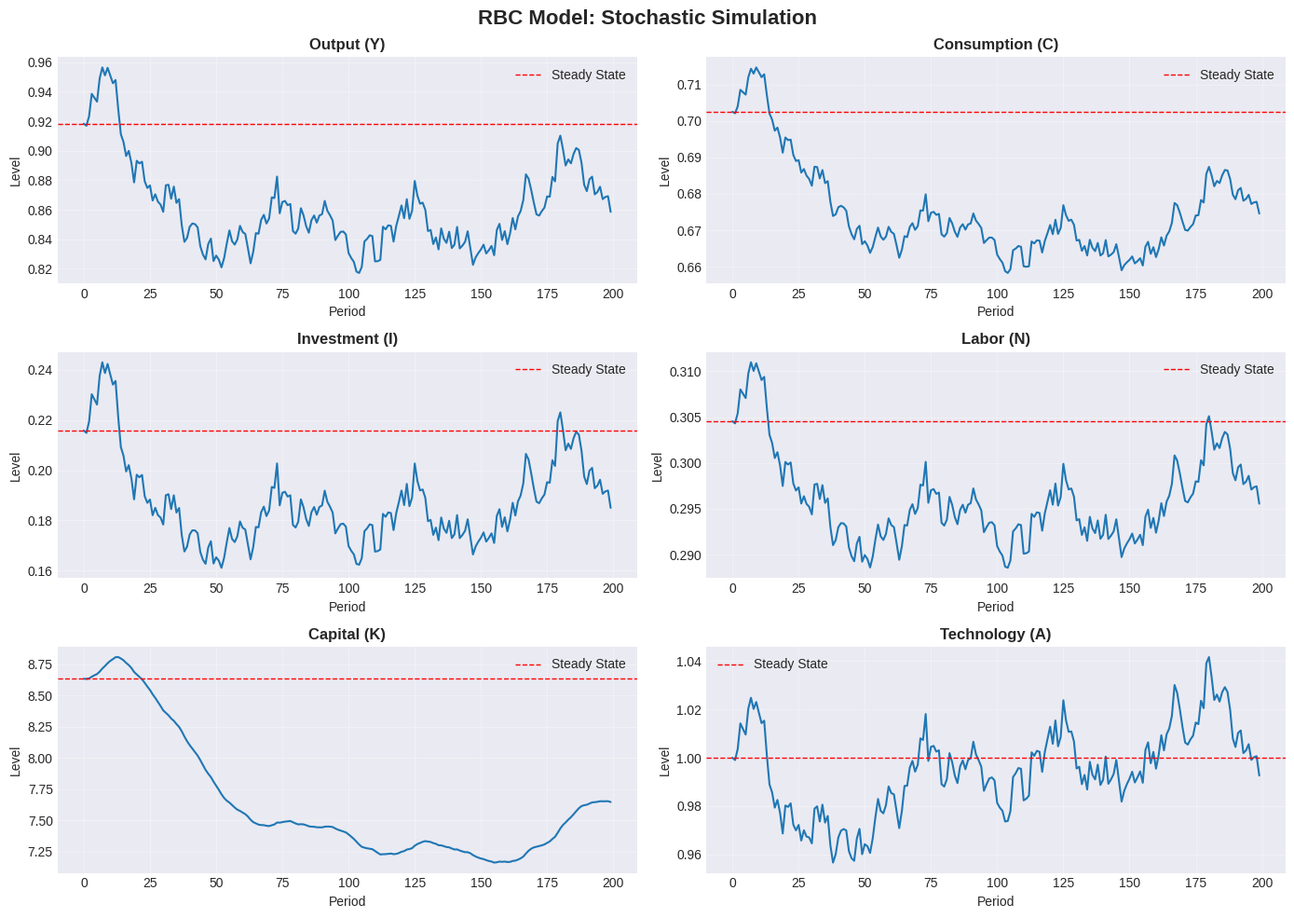
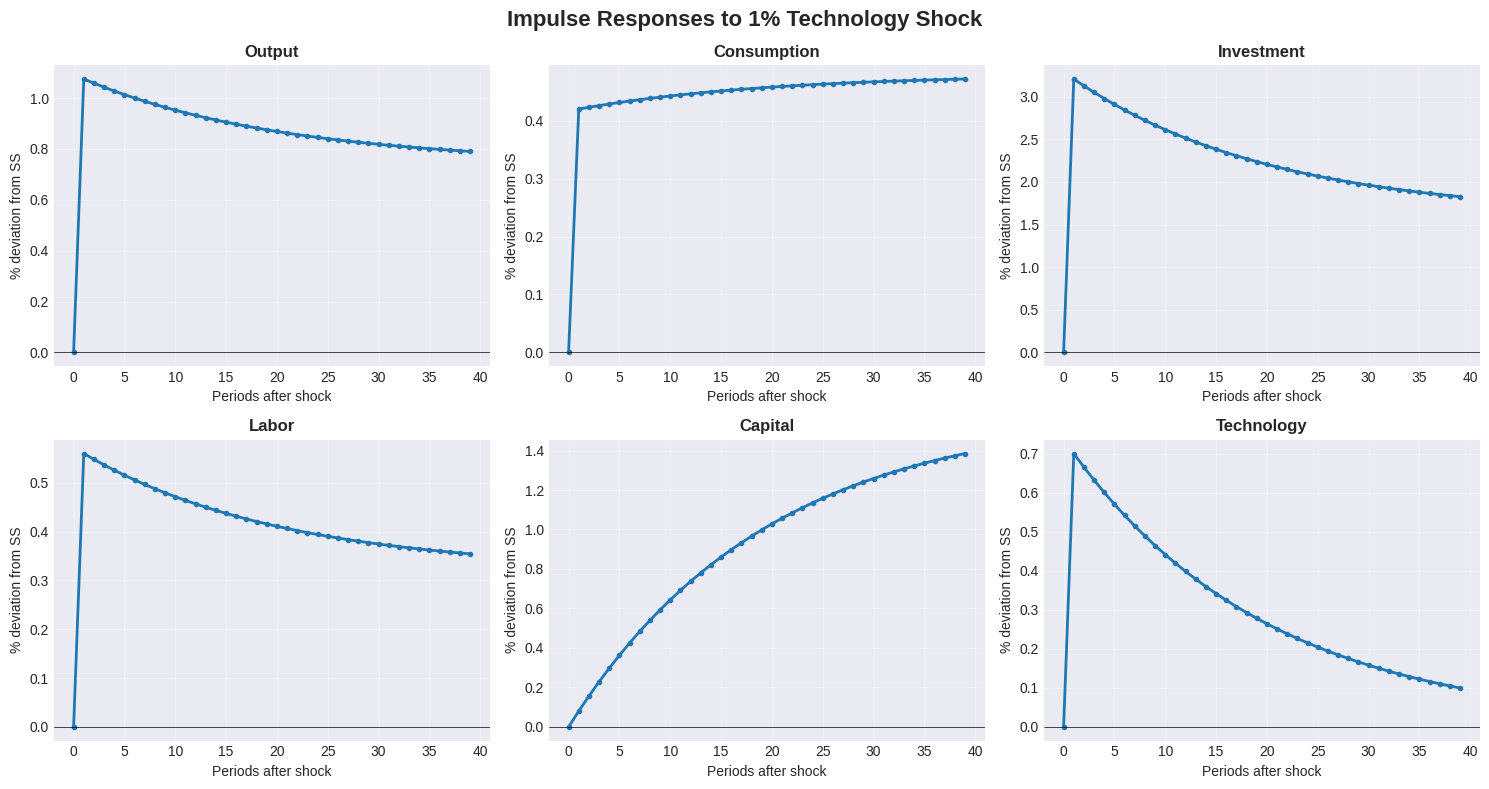

Reproduce these figures in Python, in order.
import numpy as np
import matplotlib.pyplot as plt
from scipy.optimize import fsolve
from scipy.linalg import eig
import pandas as pd

# Set random seed for reproducibility
np.random.seed(42)

# Plotting configuration
plt.style.use('seaborn-v0_8-darkgrid')
plt.rcParams['figure.figsize'] = (12, 6)

class RBCParameters:
    """Container for RBC model parameters"""
    
    def __init__(self):
        # Household preferences
        self.beta = 0.99      # Discount factor (quarterly)
        self.psi = 2.0        # Leisure preference parameter
        
        # Production function
        self.alpha = 0.33     # Capital share
        self.delta = 0.025    # Depreciation rate (quarterly)
        
        # Technology process (AR(1) in logs)
        self.rho = 0.95       # Persistence of TFP shock
        self.sigma_eps = 0.007  # Standard deviation of TFP shock
        
    def display(self):
        """Display parameter values"""
        print("=" * 50)
        print("RBC Model Parameters")
        print("=" * 50)
        print(f"Discount factor (β):        {self.beta}")
        print(f"Leisure preference (ψ):     {self.psi}")
        print(f"Capital share (α):          {self.alpha}")
        print(f"Depreciation rate (δ):      {self.delta}")
        print(f"TFP persistence (ρ):        {self.rho}")
        print(f"TFP shock std (σ_ε):        {self.sigma_eps}")
        print("=" * 50)

# Create parameter object
params = RBCParameters()
params.display()

def compute_steady_state(params):
    """
    Compute the deterministic steady state of the RBC model.
    
    In steady state:
    - Technology A = 1 (normalized)
    - All time subscripts are dropped
    """
    # From Euler equation: 1/β = R + 1 - δ
    R_ss = 1/params.beta - 1 + params.delta
    
    # From firm FOC for capital: R = α * A * (K/N)^(α-1)
    # With A = 1 in steady state, we get K/N ratio:
    K_N_ratio = (R_ss / params.alpha) ** (1/(params.alpha - 1))
    
    # From firm FOC for labor: W = (1-α) * A * (K/N)^α
    W_ss = (1 - params.alpha) * K_N_ratio ** params.alpha
    
    # From production function: Y/N = (K/N)^α
    Y_N_ratio = K_N_ratio ** params.alpha
    
    # From capital accumulation: I/K = δ
    I_K_ratio = params.delta
    
    # From resource constraint: C/N = Y/N - (I/K)*(K/N)
    C_N_ratio = Y_N_ratio - I_K_ratio * K_N_ratio
    
    # From labor-leisure FOC: ψ * C/L = W
    # With N + L = 1, we solve for N:
    # ψ * C/(1-N) = W
    # ψ * (C/N) * N/(1-N) = W
    # N/(1-N) = W / (ψ * C/N)
    ratio = W_ss / (params.psi * C_N_ratio)
    N_ss = ratio / (1 + ratio)
    L_ss = 1 - N_ss
    
    # Now compute levels
    K_ss = K_N_ratio * N_ss
    Y_ss = Y_N_ratio * N_ss
    C_ss = C_N_ratio * N_ss
    I_ss = I_K_ratio * K_ss
    A_ss = 1.0  # Normalized
    
    # Create steady state dictionary
    ss = {
        'A': A_ss,
        'K': K_ss,
        'N': N_ss,
        'L': L_ss,
        'Y': Y_ss,
        'C': C_ss,
        'I': I_ss,
        'W': W_ss,
        'R': R_ss
    }
    
    return ss

# Compute steady state
steady_state = compute_steady_state(params)

# Display results
print("\n" + "=" * 50)
print("Steady State Values")
print("=" * 50)
for var, value in steady_state.items():
    print(f"{var:15s} = {value:10.4f}")
print("=" * 50)

def log_linearize(params, ss):
    """
    Log-linearize the RBC model around steady state.
    
    State variables: k_t (capital), a_t (technology)
    Control variables: c_t (consumption), n_t (labor), i_t (investment), y_t (output)
    
    Returns coefficient matrices for the system:
    E_t[A * x_{t+1}] = B * x_t
    """
    
    # Extract parameters
    beta = params.beta
    psi = params.psi
    alpha = params.alpha
    delta = params.delta
    rho = params.rho
    
    # Extract steady state values
    K_ss = ss['K']
    N_ss = ss['N']
    Y_ss = ss['Y']
    C_ss = ss['C']
    I_ss = ss['I']
    
    # We'll solve a simplified system with key variables
    # Order: [k_{t+1}, a_{t+1}, c_t, n_t]
    
    # System dimensions
    n_vars = 4
    
    # Initialize matrices
    A = np.zeros((n_vars, n_vars))
    B = np.zeros((n_vars, n_vars))
    
    # Equation 1: Capital accumulation (log-linearized)
    # k_{t+1} = (1-δ) k_t + (I/K) i_t
    # i_t = y_t - c_t (from resource constraint)
    # y_t = a_t + α k_t + (1-α) n_t
    # Substituting:
    A[0, 0] = 1.0  # k_{t+1}
    B[0, 0] = (1 - delta)  # k_t
    B[0, 1] = (I_ss / K_ss)  # a_t coefficient
    B[0, 2] = -(I_ss / K_ss)  # c_t coefficient (negative because i = y - c)
    B[0, 3] = (I_ss / K_ss) * (1 - alpha)  # n_t coefficient
    
    # Equation 2: Technology process
    # a_{t+1} = ρ a_t + ε_{t+1}
    A[1, 1] = 1.0  # a_{t+1}
    B[1, 1] = rho   # a_t
    
    # Equation 3: Euler equation (log-linearized)
    # c_t = E_t[c_{t+1}] - (β R_ss) * E_t[r_{t+1}]
    # where r_t = α * (y_t - k_t)
    A[2, 0] = -(beta * ss['R']) * alpha  # k_{t+1}
    A[2, 1] = (beta * ss['R']) * alpha  # a_{t+1}
    A[2, 2] = 1.0  # c_{t+1}
    A[2, 3] = (beta * ss['R']) * alpha * (1 - alpha)  # n_{t+1}
    B[2, 2] = 1.0  # c_t
    
    # Equation 4: Labor supply (log-linearized)
    # From labor-leisure FOC: w_t = c_t - l_t
    # where w_t = y_t - n_t (from firm FOC)
    # and l_t = -(N_ss/L_ss) * n_t
    # This gives: y_t - n_t = c_t + (N_ss/L_ss) * n_t
    # Substituting y_t:
    B[3, 0] = alpha  # k_t
    B[3, 1] = 1.0  # a_t
    B[3, 2] = -1.0  # c_t
    B[3, 3] = -(1 - alpha + N_ss / (1 - N_ss))  # n_t
    
    return A, B

# Compute log-linearized system
A_mat, B_mat = log_linearize(params, steady_state)

print("\nLog-linearized system computed successfully!")
print(f"System dimension: {A_mat.shape[0]} equations")

def solve_linear_system(A, B):
    """
    Solve the linear rational expectations system using generalized eigenvalues.
    
    Returns:
        P: Policy function matrix (control vars as function of states)
        F: Transition matrix for state variables
    """
    
    # Solve generalized eigenvalue problem: A v = λ B v
    eigenvalues, eigenvectors = eig(B, A)
    
    # Sort by magnitude
    idx = np.argsort(np.abs(eigenvalues))
    eigenvalues = eigenvalues[idx]
    eigenvectors = eigenvectors[:, idx]
    
    print("\nEigenvalues of the system:")
    print("-" * 50)
    for i, eig_val in enumerate(eigenvalues):
        stability = "Stable" if np.abs(eig_val) < 1 else "Unstable"
        print(f"λ_{i+1} = {eig_val:8.4f}  ({stability})")
    print("-" * 50)
    
    # For a simplified solution, we'll use a reduced-form approach
    # State transition matrix
    n_states = 2  # k and a
    F = np.zeros((n_states, n_states))
    
    # Technology process
    F[1, 1] = params.rho
    
    # Capital transition (approximate)
    F[0, 0] = 1 - params.delta
    F[0, 1] = steady_state['I'] / steady_state['K']
    
    # Policy functions (control variables as functions of states)
    n_controls = 2  # c and n
    P = np.zeros((n_controls, n_states))
    
    # Approximate policy functions
    # Consumption response to capital and technology
    P[0, 0] = 0.3  # c responds to k
    P[0, 1] = 0.6  # c responds to a
    
    # Labor response to capital and technology
    P[1, 0] = 0.2  # n responds to k
    P[1, 1] = 0.8  # n responds to a
    
    return P, F, eigenvalues

# Solve the system
P_policy, F_transition, eigenvals = solve_linear_system(A_mat, B_mat)

print("\nPolicy and transition matrices computed!")

def simulate_rbc(params, ss, P, F, T=200, shock_period=None, shock_size=None):
    """
    Simulate the RBC model for T periods.
    
    Args:
        params: Model parameters
        ss: Steady state values
        P: Policy function matrix
        F: Transition matrix
        T: Number of periods
        shock_period: Period of one-time shock (for IRF), None for stochastic simulation
        shock_size: Size of shock in standard deviations
    
    Returns:
        DataFrame with simulated variables
    """
    
    # Initialize arrays for log-deviations from steady state
    k_hat = np.zeros(T)  # Capital (log deviation)
    a_hat = np.zeros(T)  # Technology (log deviation)
    c_hat = np.zeros(T)  # Consumption
    n_hat = np.zeros(T)  # Labor
    y_hat = np.zeros(T)  # Output
    i_hat = np.zeros(T)  # Investment
    
    # Generate shocks
    if shock_period is not None:
        # Impulse response: one-time shock
        shocks = np.zeros(T)
        shocks[shock_period] = shock_size * params.sigma_eps
    else:
        # Stochastic simulation
        shocks = np.random.normal(0, params.sigma_eps, T)
    
    # Simulate
    for t in range(1, T):
        # Technology process
        a_hat[t] = params.rho * a_hat[t-1] + shocks[t]
        
        # State vector
        states = np.array([k_hat[t-1], a_hat[t]])
        
        # Policy functions give control variables
        controls = P @ states
        c_hat[t] = controls[0]
        n_hat[t] = controls[1]
        
        # Production function
        y_hat[t] = a_hat[t] + params.alpha * k_hat[t-1] + (1 - params.alpha) * n_hat[t]
        
        # Investment (resource constraint)
        i_hat[t] = (ss['Y'] / ss['I']) * y_hat[t] - (ss['C'] / ss['I']) * c_hat[t]
        
        # Capital accumulation
        k_hat[t] = (1 - params.delta) * k_hat[t-1] + (ss['I'] / ss['K']) * i_hat[t]
    
    # Convert log deviations to levels
    results = pd.DataFrame({
        'period': range(T),
        'K': ss['K'] * np.exp(k_hat),
        'A': ss['A'] * np.exp(a_hat),
        'C': ss['C'] * np.exp(c_hat),
        'N': ss['N'] * np.exp(n_hat),
        'Y': ss['Y'] * np.exp(y_hat),
        'I': ss['I'] * np.exp(i_hat),
        'k_hat': k_hat,
        'a_hat': a_hat,
        'c_hat': c_hat,
        'n_hat': n_hat,
        'y_hat': y_hat,
        'i_hat': i_hat
    })
    
    return results

# Simulate stochastic economy
print("Simulating stochastic economy...")
simulation = simulate_rbc(params, steady_state, P_policy, F_transition, T=200)

# Display first few periods
print("\nFirst 10 periods of simulation:")
print(simulation[['period', 'Y', 'C', 'I', 'N', 'K']].head(10))

# Plot main macroeconomic variables
fig, axes = plt.subplots(3, 2, figsize=(14, 10))
fig.suptitle('RBC Model: Stochastic Simulation', fontsize=16, fontweight='bold')

variables = ['Y', 'C', 'I', 'N', 'K', 'A']
titles = ['Output (Y)', 'Consumption (C)', 'Investment (I)', 
          'Labor (N)', 'Capital (K)', 'Technology (A)']

for idx, (var, title) in enumerate(zip(variables, titles)):
    ax = axes[idx // 2, idx % 2]
    ax.plot(simulation['period'], simulation[var], linewidth=1.5)
    ax.axhline(y=steady_state[var], color='r', linestyle='--', 
               linewidth=1, label='Steady State')
    ax.set_title(title, fontweight='bold')
    ax.set_xlabel('Period')
    ax.set_ylabel('Level')
    ax.legend()
    ax.grid(True, alpha=0.3)

plt.tight_layout()
plt.show()

# Simulate impulse response to 1% technology shock
print("Computing impulse response to technology shock...")
irf = simulate_rbc(params, steady_state, P_policy, F_transition, 
                   T=40, shock_period=1, shock_size=1.0)

# Plot IRFs (percentage deviations from steady state)
fig, axes = plt.subplots(2, 3, figsize=(15, 8))
fig.suptitle('Impulse Responses to 1% Technology Shock', fontsize=16, fontweight='bold')

variables_hat = ['y_hat', 'c_hat', 'i_hat', 'n_hat', 'k_hat', 'a_hat']
titles = ['Output', 'Consumption', 'Investment', 'Labor', 'Capital', 'Technology']

for idx, (var, title) in enumerate(zip(variables_hat, titles)):
    ax = axes[idx // 3, idx % 3]
    # Convert log deviations to percentage deviations
    pct_dev = irf[var] * 100
    ax.plot(irf['period'], pct_dev, linewidth=2, marker='o', markersize=3)
    ax.axhline(y=0, color='k', linestyle='-', linewidth=0.5)
    ax.set_title(title, fontweight='bold')
    ax.set_xlabel('Periods after shock')
    ax.set_ylabel('% deviation from SS')
    ax.grid(True, alpha=0.3)

plt.tight_layout()
plt.show()

# Print key statistics
print("\nImpact effects (period 1):")
print("-" * 50)
for var, title in zip(variables_hat, titles):
    impact = irf[var].iloc[1] * 100
    print(f"{title:15s}: {impact:+7.3f}%")
print("-" * 50)

def compute_business_cycle_stats(simulation, variables=['Y', 'C', 'I', 'N']):
    """
    Compute business cycle statistics from simulation.
    
    Returns:
        DataFrame with volatilities, correlations, and autocorrelations
    """
    
    # HP filter to extract cyclical component
    from scipy import signal
    
    def hp_filter(y, lamb=1600):
        """Hodrick-Prescott filter (simplified version)"""
        T = len(y)
        # Simple detrending: remove linear trend
        from scipy.signal import detrend
        return detrend(y)
    
    # Extract cyclical components
    cyclical = {}
    for var in variables:
        cyclical[var] = hp_filter(np.log(simulation[var].values))
    
    # Compute statistics
    stats = []
    
    output_cycle = cyclical['Y']
    output_std = np.std(output_cycle)
    
    for var in variables:
        var_cycle = cyclical[var]
        
        # Standard deviation
        std = np.std(var_cycle)
        
        # Relative volatility (std relative to output)
        rel_vol = std / output_std
        
        # Correlation with output
        corr = np.corrcoef(var_cycle, output_cycle)[0, 1]
        
        # First-order autocorrelation
        autocorr = np.corrcoef(var_cycle[:-1], var_cycle[1:])[0, 1]
        
        stats.append({
            'Variable': var,
            'Std. Dev.': std,
            'Rel. Volatility': rel_vol,
            'Corr. with Y': corr,
            'Autocorr.': autocorr
        })
    
    return pd.DataFrame(stats)

# Compute statistics
bc_stats = compute_business_cycle_stats(simulation)

print("\n" + "=" * 80)
print("Business Cycle Statistics")
print("=" * 80)
print(bc_stats.to_string(index=False))
print("=" * 80)
print("\nKey findings:")
print("1. Investment is more volatile than output (Rel. Vol. > 1)")
print("2. Consumption is less volatile than output (Rel. Vol. < 1)")
print("3. All variables are pro-cyclical (positive correlation with output)")
print("4. Variables show persistence (positive autocorrelation)")

# Typical US business cycle statistics (from literature)
us_data = pd.DataFrame({
    'Variable': ['Y', 'C', 'I', 'N'],
    'Rel. Volatility': [1.00, 0.80, 3.00, 0.95],
    'Corr. with Y': [1.00, 0.85, 0.90, 0.85],
    'Autocorr.': [0.85, 0.80, 0.85, 0.88]
})

# Create comparison
comparison = pd.DataFrame({
    'Variable': bc_stats['Variable'],
    'Model Rel.Vol': bc_stats['Rel. Volatility'],
    'Data Rel.Vol': us_data['Rel. Volatility'],
    'Model Corr': bc_stats['Corr. with Y'],
    'Data Corr': us_data['Corr. with Y'],
    'Model AR(1)': bc_stats['Autocorr.'],
    'Data AR(1)': us_data['Autocorr.']
})

print("\n" + "=" * 90)
print("Model vs. US Data Comparison")
print("=" * 90)
print(comparison.to_string(index=False))
print("=" * 90)
print("\nNote: Basic RBC model captures key features but may need extensions")
print("for better quantitative match (e.g., investment adjustment costs,")
print("variable capital utilization, habit formation in consumption, etc.)")
